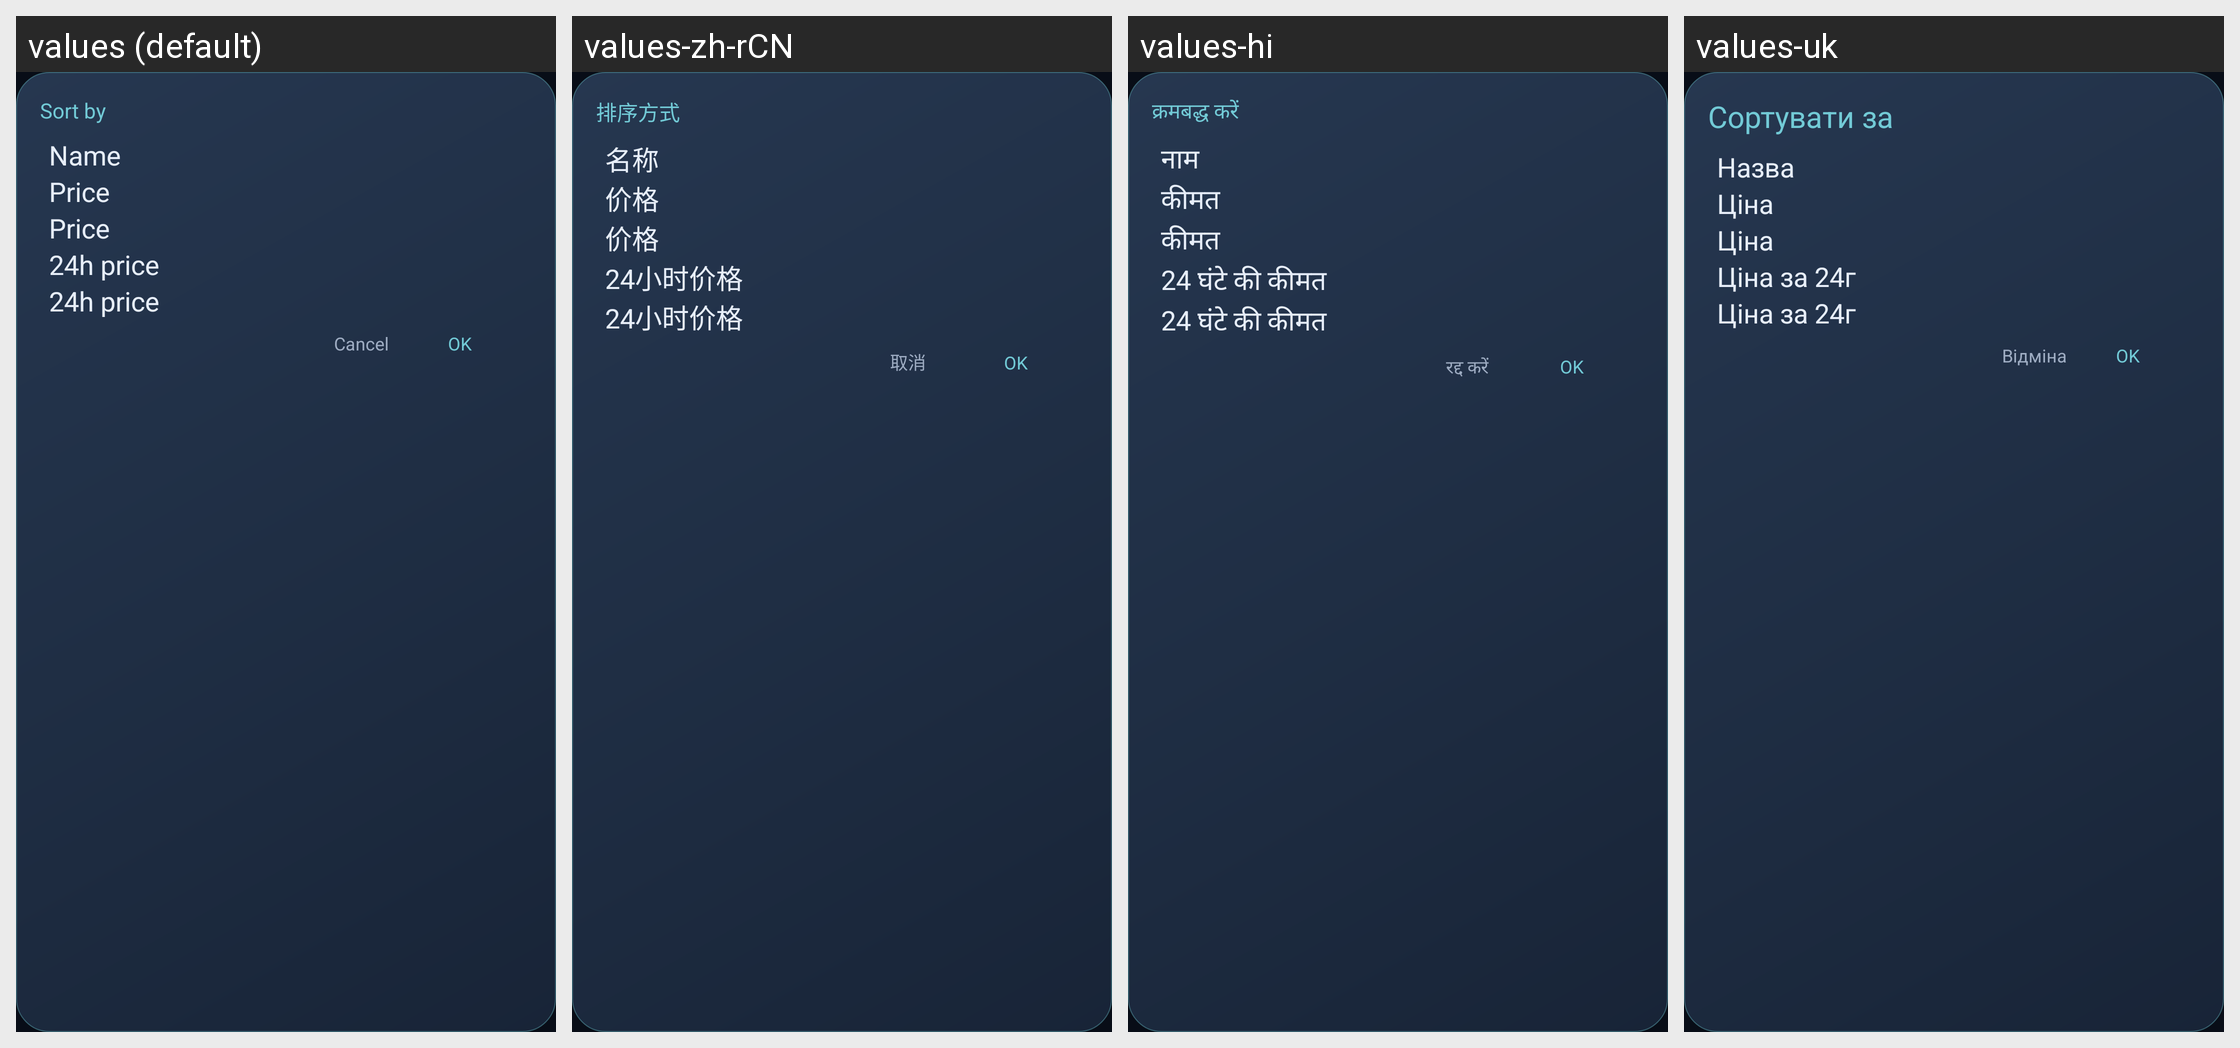

Translations of the strings shown on this Android screen, per locale in the grid:
Android screen res/layout/sort_dialog.xml rendered under 4 locales, left to right: values (default), values-zh-rCN, values-hi, values-uk. Device: Nexus 5 (rendered at 1080×1920; each locale shown at half size, 540×960, under a caption strip naming it); theme AppTheme.
Other locales in the repository, not shown: values-ar, values-de, values-en, values-es, values-fr, values-in, values-ja, values-ko, values-pt-rBR, values-ru-rRU.
Strings drawn on this screen, with the default value and each locale's value (text and hints the layout hard-codes, and strings that could not be matched under every locale, appear in the picture but are not listed):

sort_by
  values: Sort by
  values-zh-rCN: 排序方式
  values-hi: क्रमबद्ध करें
  values-uk: Сортувати за

coin_name
  values: Name
  values-zh-rCN: 名称
  values-hi: नाम
  values-uk: Назва

price
  values: Price
  values-zh-rCN: 价格
  values-hi: कीमत
  values-uk: Ціна

price_changed_24h
  values: 24h price
  values-zh-rCN: 24小时价格
  values-hi: 24 घंटे की कीमत
  values-uk: Ціна за 24г

cancel
  values: Cancel
  values-zh-rCN: 取消
  values-hi: रद्द करें
  values-uk: Відміна

ok
  values: OK
  values-zh-rCN: OK  [not translated; the default value is used]
  values-hi: OK  [not translated; the default value is used]
  values-uk: OK  [not translated; the default value is used]
